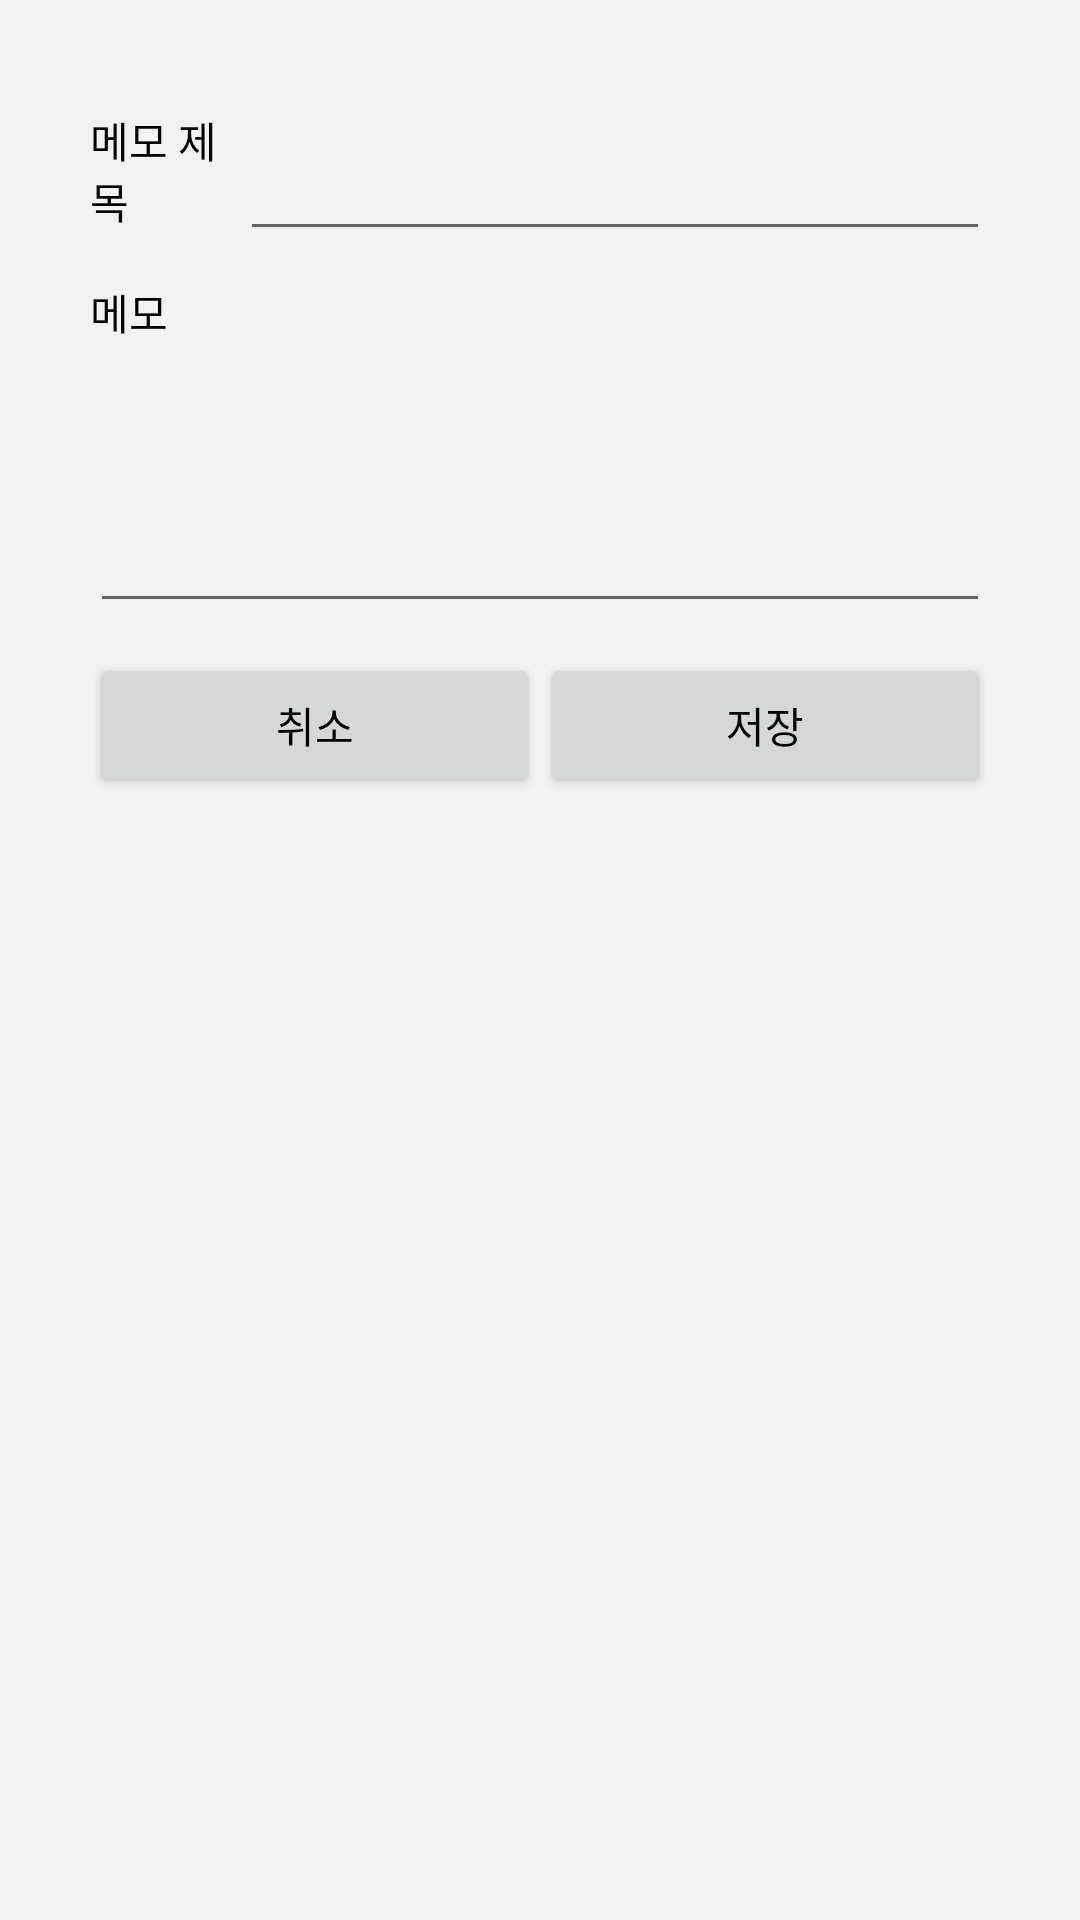

The Android layout XML behind this screen, and the referenced resources:
<!-- AndroidManifest.xml: application theme AppTheme -->
<!-- res/layout/activity_add_memo.xml -->
<?xml version="1.0" encoding="utf-8"?>
<LinearLayout xmlns:android="http://schemas.android.com/apk/res/android"
    xmlns:app="http://schemas.android.com/apk/res-auto"
    xmlns:tools="http://schemas.android.com/tools"
    android:layout_width="match_parent"
    android:layout_height="match_parent"
    android:orientation="vertical"
    tools:context=".AddMemoActivity">

    <ScrollView
        android:layout_width="match_parent"
        android:layout_height="wrap_content">
        <LinearLayout
            android:layout_width="match_parent"
            android:layout_height="wrap_content"
            android:layout_margin="30sp"
            android:orientation="vertical">
            <LinearLayout
                android:layout_width="match_parent"
                android:layout_height="wrap_content">

                <TextView
                    android:layout_width="match_parent"
                    android:layout_height="match_parent"
                    android:layout_weight="5"
                    android:gravity="center_vertical"
                    android:text="메모 제목" />

                <EditText
                    android:id="@+id/etxt_add_memo_title"
                    android:layout_width="match_parent"
                    android:layout_height="match_parent"
                    android:layout_weight="1" />

            </LinearLayout>

            <LinearLayout
                android:layout_width="match_parent"
                android:layout_height="match_parent"
                android:layout_marginTop="5sp"
                android:orientation="vertical">
                <TextView
                    android:layout_width="match_parent"
                    android:layout_height="wrap_content"
                    android:layout_marginTop="5sp"
                    android:layout_marginBottom="5sp"
                    android:text="메모" />

                <EditText
                    android:id="@+id/etxt_add_memo_memo"
                    android:layout_width="match_parent"
                    android:layout_height="wrap_content"
                    android:layout_marginTop="5sp"
                    android:layout_marginBottom="5sp"
                    android:lines="3" />
            </LinearLayout>

            <LinearLayout
                android:layout_width="match_parent"
                android:layout_height="match_parent"
                android:layout_marginTop="5sp"
                android:orientation="horizontal">

                <Button
                    android:id="@+id/btn_add_memo_cancel"
                    android:layout_width="match_parent"
                    android:layout_height="wrap_content"
                    android:layout_weight="1"
                    android:onClick="onClickAddMemo"
                    android:text="취소" />

                <Button
                    android:id="@+id/btn_add_memo_submit"
                    android:layout_width="match_parent"
                    android:layout_height="wrap_content"
                    android:layout_weight="1"
                    android:onClick="onClickAddMemo"
                    android:text="저장" />
            </LinearLayout>
        </LinearLayout>
    </ScrollView>
</LinearLayout>
<!-- resources referenced by this layout -->
<resources>
  <style name="AppTheme" parent="Theme.AppCompat.Light.DarkActionBar">
          
          <item name="colorPrimary">@color/colorPrimary</item>
          <item name="colorPrimaryDark">@color/colorPrimaryDark</item>
          <item name="colorAccent">@color/colorAccent</item>
          <item name="android:windowBackground">@color/colorBasic</item>
          <item name="android:textColor">@color/black</item>
          <item name="windowActionBar">false</item>
          <item name="windowNoTitle">true</item>
      </style>
  <color name="colorPrimary">#505050</color>
  <color name="colorPrimaryDark">#505050</color>
  <color name="colorAccent">#505050</color>
  <color name="colorBasic">#F2F2F2</color>
  <color name="black">#000000</color>
</resources>
